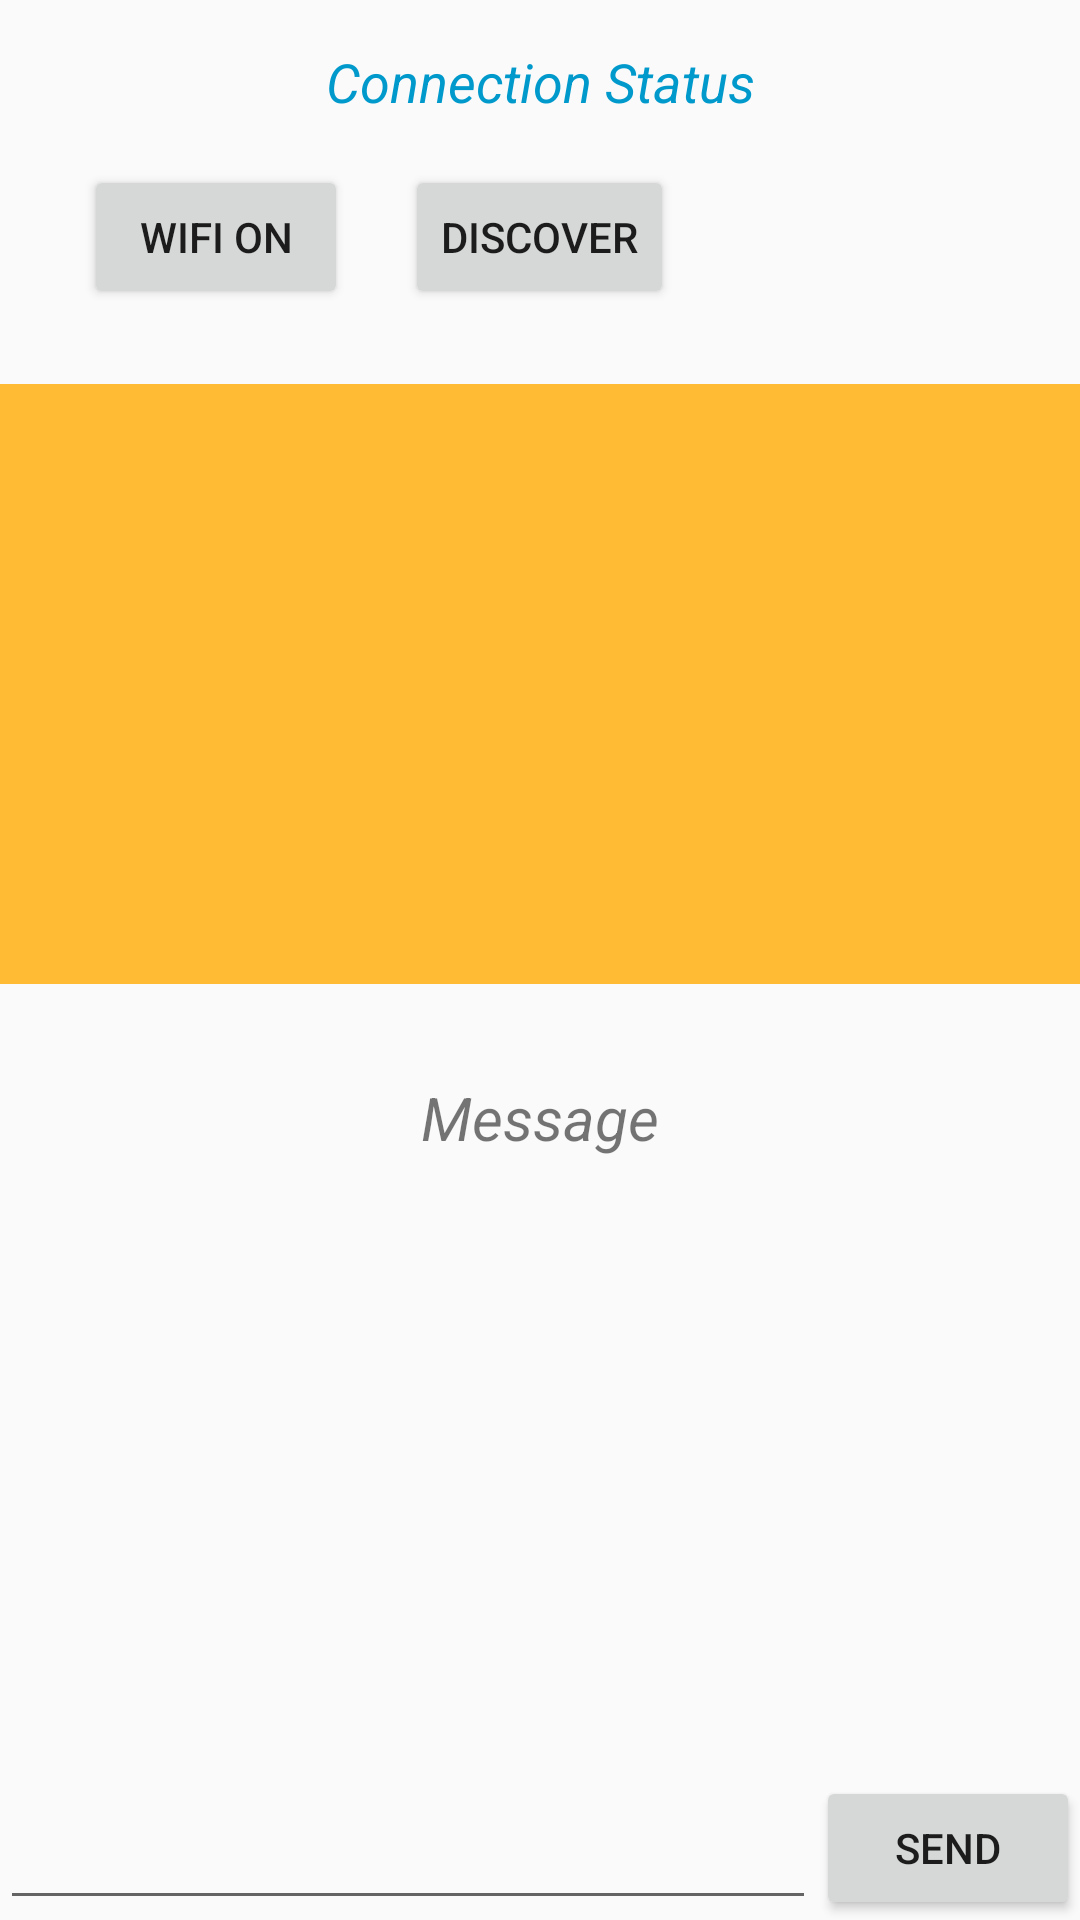

This screen was rendered from an Android layout file. Write that file and the resources it references.
<!-- AndroidManifest.xml: application theme AppTheme -->
<!-- res/layout/activity_send.xml -->
<?xml version="1.0" encoding="utf-8"?>
<RelativeLayout xmlns:android="http://schemas.android.com/apk/res/android"
    xmlns:app="http://schemas.android.com/apk/res-auto"
    xmlns:tools="http://schemas.android.com/tools"
    android:layout_width="match_parent"
    android:layout_height="match_parent"
    tools:context=".SendActivity">

    <Button
        android:id="@+id/onOff"
        android:layout_width="wrap_content"
        android:layout_height="wrap_content"
        android:layout_alignParentStart="true"
        android:layout_alignParentTop="true"
        android:layout_marginStart="28dp"
        android:layout_marginTop="55dp"
        android:text="Wifi On" />

    <Button
        android:id="@+id/discover"
        android:layout_width="wrap_content"
        android:layout_height="wrap_content"
        android:layout_alignBaseline="@+id/onOff"
        android:layout_alignBottom="@+id/onOff"
        android:layout_centerHorizontal="true"
        android:text="discover" />

    <ListView
        android:id="@+id/peerListView"
        android:layout_width="match_parent"
        android:layout_height="200dp"
        android:layout_alignParentStart="true"
        android:layout_below="@+id/onOff"
        android:layout_marginTop="25dp"
        android:background="@android:color/holo_orange_light" />

    <TextView
        android:id="@+id/readMsg"
        android:layout_width="wrap_content"
        android:layout_height="wrap_content"
        android:layout_alignParentEnd="true"
        android:layout_alignParentStart="true"
        android:layout_below="@+id/peerListView"
        android:layout_marginTop="31dp"
        android:text="Message"
        android:textAlignment="center"
        android:textSize="20sp"
        android:textStyle="italic" />

    <EditText
        android:id="@+id/writeMsg"
        android:layout_width="wrap_content"
        android:layout_height="wrap_content"
        android:layout_alignParentBottom="true"
        android:layout_alignParentStart="true"
        android:ems="10"
        android:inputType="textPersonName"
        android:layout_toStartOf="@+id/sendButton" />

    <Button
        android:id="@+id/sendButton"
        android:layout_width="wrap_content"
        android:layout_height="wrap_content"
        android:layout_alignParentBottom="true"
        android:layout_alignParentEnd="true"
        android:text="Send" />

    <TextView
        android:id="@+id/connectionStatus"
        android:layout_width="match_parent"
        android:layout_height="wrap_content"
        android:layout_alignParentStart="true"
        android:layout_alignParentTop="true"
        android:layout_marginTop="15dp"
        android:text="Connection Status"
        android:textAlignment="center"
        android:textColor="@android:color/holo_blue_dark"
        android:textSize="18sp"
        android:textStyle="italic" />
</RelativeLayout>
<!-- resources referenced by this layout -->
<resources>
  <style name="AppTheme" parent="Theme.AppCompat.Light.DarkActionBar">
          
          <item name="colorPrimary">#8899F7</item>
          <item name="colorPrimaryDark">#637AF7</item>
          <item name="colorAccent">@color/colorAccent</item>
      </style>
  <!-- not gathered from this repository: default colours our renderer supplied (Android Studio template values) -->
  <color name="colorAccent">#FF03DAC5</color>
</resources>
